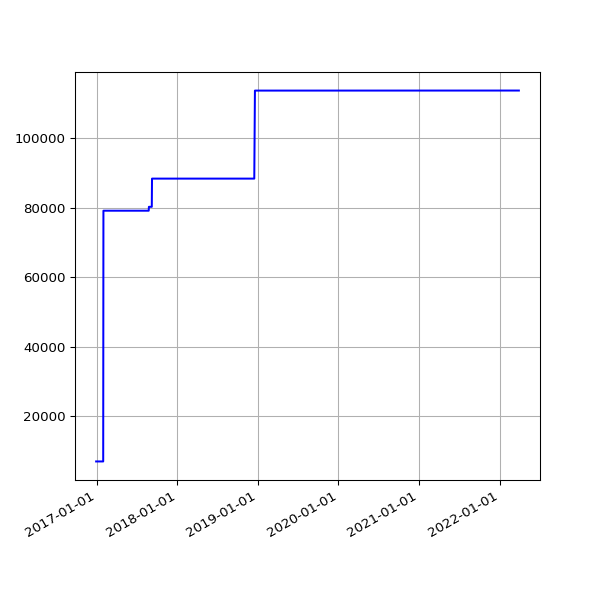

The table this chart was drawn from, first rows:
date, value
2016-12-30 04:31:00 +0000, 7041
2016-12-31 04:29:55 +0000, 7041
2017-01-01 04:32:01 +0000, 7041
2017-01-02 04:29:50 +0000, 7041
2017-01-03 04:30:13 +0000, 7041
2017-01-04 04:37:16 +0000, 7041
2017-01-05 04:35:54 +0000, 7041
2017-01-06 04:39:19 +0000, 7041
2017-01-07 04:34:31 +0000, 7041
2017-01-08 04:35:13 +0000, 7041
2017-01-09 04:34:53 +0000, 7041
2017-01-10 04:34:12 +0000, 7041
2017-01-11 04:37:17 +0000, 7041
2017-01-12 04:39:38 +0000, 7041
2017-01-13 04:41:57 +0000, 7041
2017-01-14 04:38:18 +0000, 7041
2017-01-15 04:42:46 +0000, 7041
2017-01-16 04:42:10 +0000, 7041
2017-01-17 04:39:34 +0000, 7041
2017-01-18 04:50:00 +0000, 7041
2017-01-27 04:37:57 +0000, 7041
2017-01-28 04:36:29 +0000, 7041
2017-01-29 04:36:58 +0000, 7041
2017-01-30 04:42:24 +0000, 7041
2017-01-31 04:47:50 +0000, 7041
2017-02-01 04:51:29 +0000, 79107
2017-02-02 04:50:38 +0000, 79107
2017-02-03 04:49:52 +0000, 79107
2017-02-04 04:49:54 +0000, 79107
2017-02-05 04:45:52 +0000, 79107
2017-02-06 04:45:56 +0000, 79107
2017-02-07 04:53:11 +0000, 79107
2017-02-08 04:49:46 +0000, 79107
2017-02-09 04:49:31 +0000, 79107
2017-02-10 04:55:27 +0000, 79107
2017-02-11 04:51:59 +0000, 79107
2017-02-12 04:46:02 +0000, 79107
2017-02-13 04:47:32 +0000, 79107
2017-02-15 04:49:13 +0000, 79107
2017-02-16 04:44:15 +0000, 79107
2017-02-17 04:48:38 +0000, 79107
2017-02-18 04:48:50 +0000, 79107
2017-02-20 04:50:36 +0000, 79107
2017-02-21 04:48:43 +0000, 79107
2017-02-22 04:53:26 +0000, 79107
2017-02-23 04:51:52 +0000, 79107
2017-02-24 04:55:32 +0000, 79107
2017-02-25 04:51:25 +0000, 79107
2017-02-26 04:48:39 +0000, 79107
2017-02-27 04:51:52 +0000, 79107
2017-02-28 04:54:52 +0000, 79107
2017-03-01 04:56:47 +0000, 79107
2017-03-02 04:52:09 +0000, 79107
2017-03-03 04:50:16 +0000, 79107
2017-03-04 04:52:18 +0000, 79107
2017-03-05 05:53:50 +0000, 79107
2017-03-06 04:50:07 +0000, 79107
2017-03-07 04:53:22 +0000, 79107
2017-03-08 04:52:15 +0000, 79107
2017-03-09 04:56:14 +0000, 79107
... 1,352 more rows
